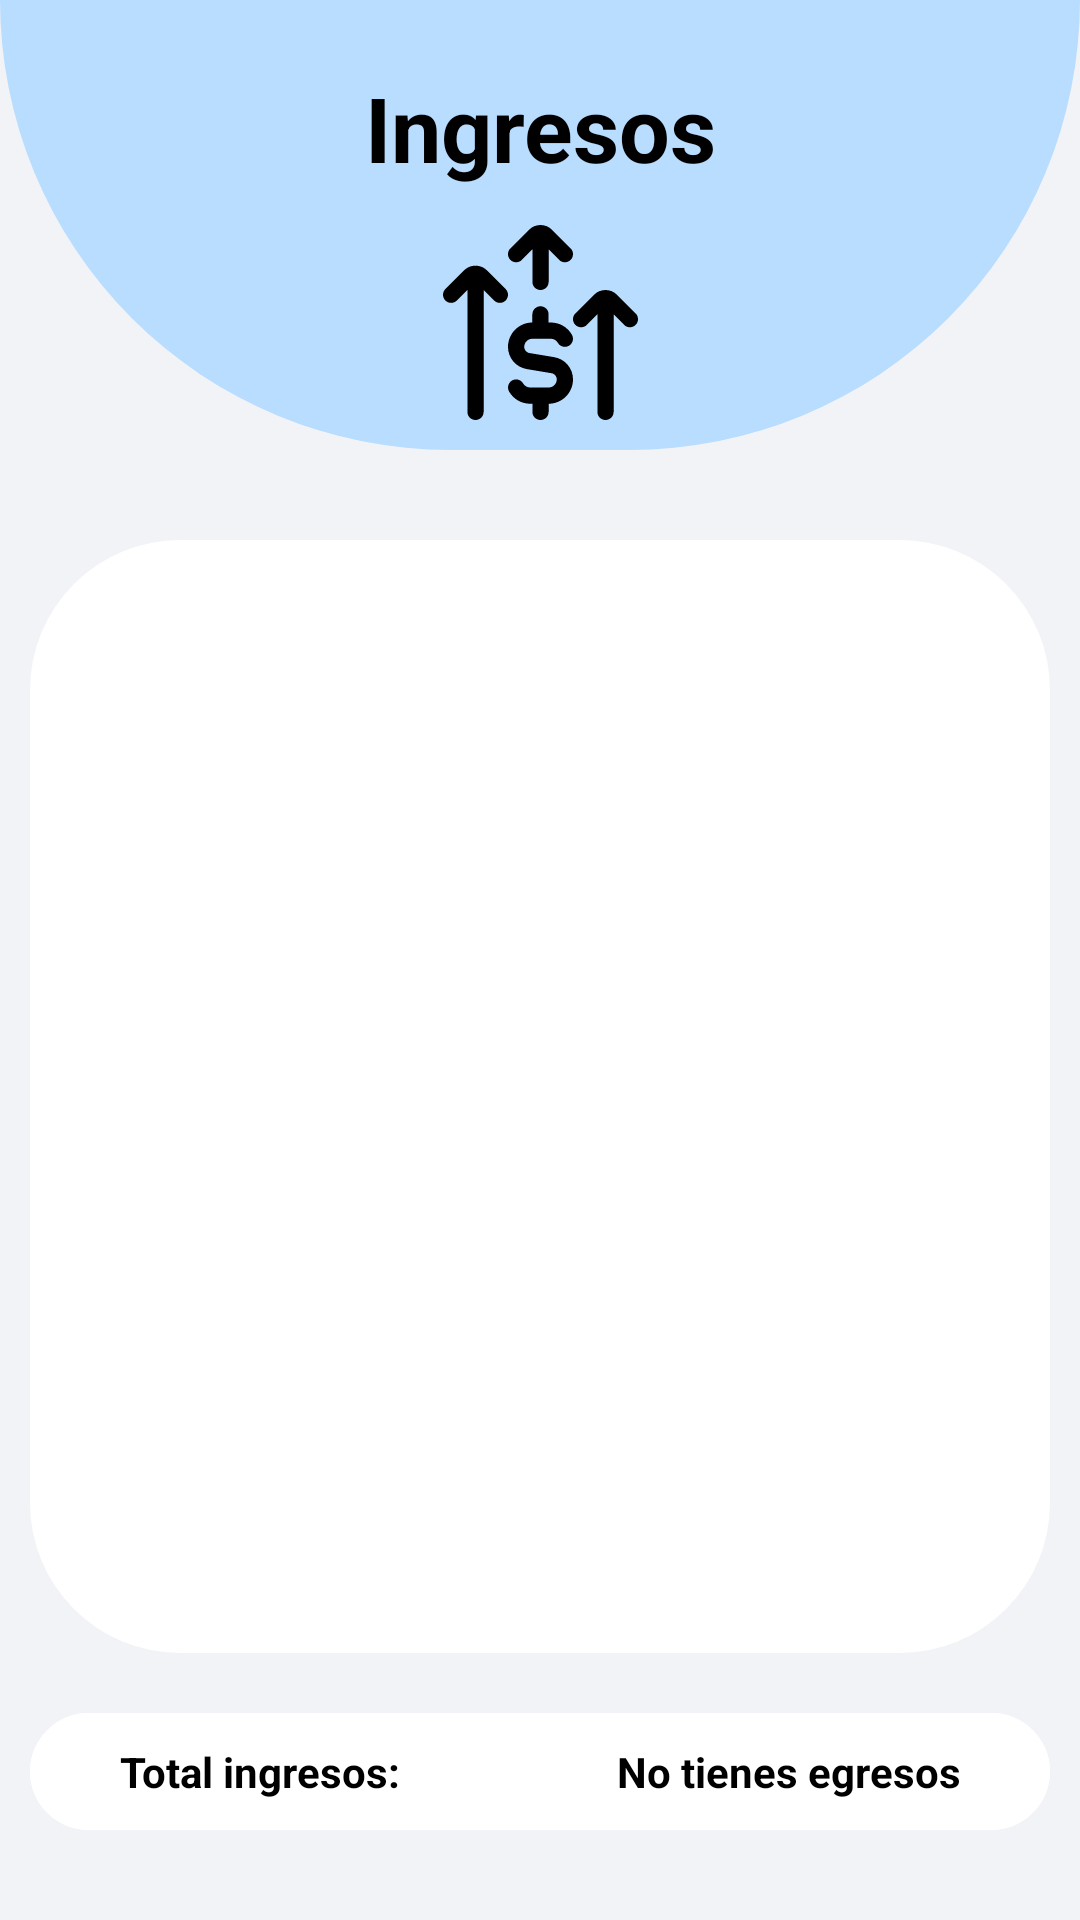

Produce the Android XML layout that renders to this screen, including the resource entries it uses.
<!-- AndroidManifest.xml: application theme Theme.Navegacion -->
<!-- res/layout/fragment_ingresos.xml -->
<?xml version="1.0" encoding="utf-8"?>
<androidx.constraintlayout.widget.ConstraintLayout
    xmlns:android="http://schemas.android.com/apk/res/android"
    xmlns:app="http://schemas.android.com/apk/res-auto"
    xmlns:tools="http://schemas.android.com/tools"
    android:layout_width="match_parent"
    android:layout_height="match_parent"
    android:background="@color/background_app"
    tools:context=".ui.ingresos.IngresosFragment">

    <LinearLayout
        android:id="@+id/banner"
        android:layout_width="match_parent"
        android:layout_height="150dp"
        android:background="@drawable/curved_banner"
        android:orientation="vertical"
        tools:ignore="MissingConstraints">

        <LinearLayout
            android:layout_width="match_parent"
            android:layout_height="match_parent"
            android:layout_weight="1"
            android:orientation="vertical"
            android:padding="10dp">

            <TextView
                android:layout_width="match_parent"
                android:layout_height="match_parent"
                android:layout_weight="1"
                android:gravity="center"
                android:text="@string/title_ingresos"
                android:textColor="@color/black"
                android:textSize="30dp"
                android:textStyle="bold" />

            <ImageView
                android:layout_width="match_parent"
                android:layout_height="match_parent"
                android:layout_weight="1"
                android:src="@drawable/alt_de_ingresos" />
        </LinearLayout>

    </LinearLayout>

    <androidx.constraintlayout.widget.ConstraintLayout
        android:id="@+id/content"
        android:layout_width="match_parent"
        android:layout_height="0dp"
        android:paddingStart="10dp"
        android:paddingTop="10dp"
        android:paddingEnd="10dp"
        android:paddingBottom="30dp"
        app:layout_constraintBottom_toBottomOf="parent"
        app:layout_constraintEnd_toEndOf="parent"
        app:layout_constraintStart_toStartOf="parent"
        app:layout_constraintTop_toBottomOf="@id/banner">

        <Spinner
            android:id="@+id/sCategories"
            android:layout_width="wrap_content"
            android:layout_height="wrap_content"
            android:background="@drawable/categories_button_style3"
            android:paddingStart="30dp"
            android:paddingTop="5dp"
            android:paddingEnd="10dp"
            android:paddingBottom="5dp"
            app:layout_constraintStart_toStartOf="parent"
            app:layout_constraintTop_toTopOf="parent">

        </Spinner>

        <androidx.recyclerview.widget.RecyclerView
            android:id="@+id/rvIngresos"
            android:layout_width="match_parent"
            android:layout_height="0dp"
            android:layout_marginTop="10dp"
            android:layout_marginBottom="10dp"
            android:background="@drawable/categories_button_style3"
            android:padding="20dp"
            android:scrollbarAlwaysDrawVerticalTrack="true"
            android:scrollbarStyle="insideInset"
            app:layout_constraintBottom_toTopOf="@id/llTotal"
            app:layout_constraintEnd_toEndOf="parent"
            app:layout_constraintStart_toStartOf="parent"
            app:layout_constraintTop_toBottomOf="@id/sCategories">
        </androidx.recyclerview.widget.RecyclerView>

        <LinearLayout
            android:id="@+id/llTotal"
            android:layout_width="match_parent"
            android:layout_height="wrap_content"
            android:layout_marginTop="10dp"
            android:background="@drawable/categories_button_style3"
            android:drawableStart="@drawable/alt_de_ingresos"
            android:orientation="horizontal"
            app:layout_constraintBottom_toBottomOf="parent"
            app:layout_constraintEnd_toEndOf="parent"
            app:layout_constraintStart_toStartOf="parent"
            app:layout_constraintTop_toBottomOf="@+id/rvIngresos">

            <TextView
                android:layout_width="match_parent"
                android:layout_height="wrap_content"
                android:layout_weight="1"
                android:background="@drawable/categories_button_style3"
                android:gravity="start"
                android:paddingStart="30dp"
                android:paddingTop="10dp"
                android:paddingBottom="10dp"
                android:text="Total ingresos:"
                android:textColor="@color/black"
                android:textStyle="bold" />

            <TextView
                android:id="@+id/tv_total_payments"
                android:layout_width="match_parent"
                android:layout_height="wrap_content"
                android:layout_weight="1"
                android:background="@drawable/categories_button_style"
                android:gravity="end"
                android:paddingTop="10dp"
                android:paddingEnd="30dp"
                android:paddingBottom="10dp"
                android:text="No tienes egresos"
                android:textColor="@color/black"
                android:textStyle="bold" />
        </LinearLayout>

    </androidx.constraintlayout.widget.ConstraintLayout>
</androidx.constraintlayout.widget.ConstraintLayout>
<!-- resources referenced by this layout -->
<resources>
  <color name="background_app">#F2F3F7</color>
  <color name="black">#FF000000</color>
  <!-- drawable categories_button_style (drawable) -->
  <?xml version="1.0" encoding="utf-8"?>
  <selector xmlns:android="http://schemas.android.com/apk/res/android">
      <item android:state_pressed="true">
          <shape android:shape="rectangle">
              <solid android:color="@color/color_icons"/> 
              <corners
                  android:bottomRightRadius="50dp"
                  android:topRightRadius="50dp" />
          </shape>
      </item>
      <item>
          <shape android:shape="rectangle">
              <solid android:color="@color/white"/>
              <corners
                  android:bottomRightRadius="50dp"
                  android:topRightRadius="50dp"/>
  
          </shape>
      </item>
  </selector>
  <!-- drawable categories_button_style3 (drawable) -->
  <?xml version="1.0" encoding="utf-8"?>
  <selector xmlns:android="http://schemas.android.com/apk/res/android">
      <item android:state_pressed="true">
          <shape android:shape="rectangle">
              <solid android:color="@color/color_icons"/> 
              <corners
                  android:radius="50dp" />
          </shape>
      </item>
      <item>
          <shape android:shape="rectangle">
              <solid android:color="@color/white"/> 
              <corners
                  android:radius="50dp"
                  /> 
          </shape>
      </item>
  </selector>
  <!-- drawable curved_banner (drawable) -->
  <?xml version="1.0" encoding="utf-8"?>
  <shape xmlns:android="http://schemas.android.com/apk/res/android">
      <solid android:color="@color/blue_light_background"/>
      <corners
          android:bottomLeftRadius="200dp"
          android:bottomRightRadius="200dp"
          />
  
  </shape>
  <string name="title_ingresos">Ingresos</string>
  <style name="Theme.Navegacion" parent="Theme.MaterialComponents.DayNight.DarkActionBar">
          
          <item name="colorPrimary">@color/color_icons_selected</item>
          <item name="colorPrimaryVariant">@color/color_icons_selected</item>
          <item name="colorOnPrimary">@color/background_app</item>
          
          <item name="colorSecondary">@color/teal_200</item>
          <item name="colorSecondaryVariant">@color/teal_700</item>
          <item name="colorOnSecondary">@color/black</item>
          
          <item name="android:statusBarColor">?attr/colorPrimaryVariant</item>
          
      </style>
  <color name="color_icons">#8AABCA</color>
  <color name="white">#FFFFFFFF</color>
  <color name="blue_light_background">#B9DDFF</color>
  <color name="color_icons_selected">#0074B7</color>
  <color name="teal_200">#FF03DAC5</color>
  <color name="teal_700">#FF018786</color>
</resources>
